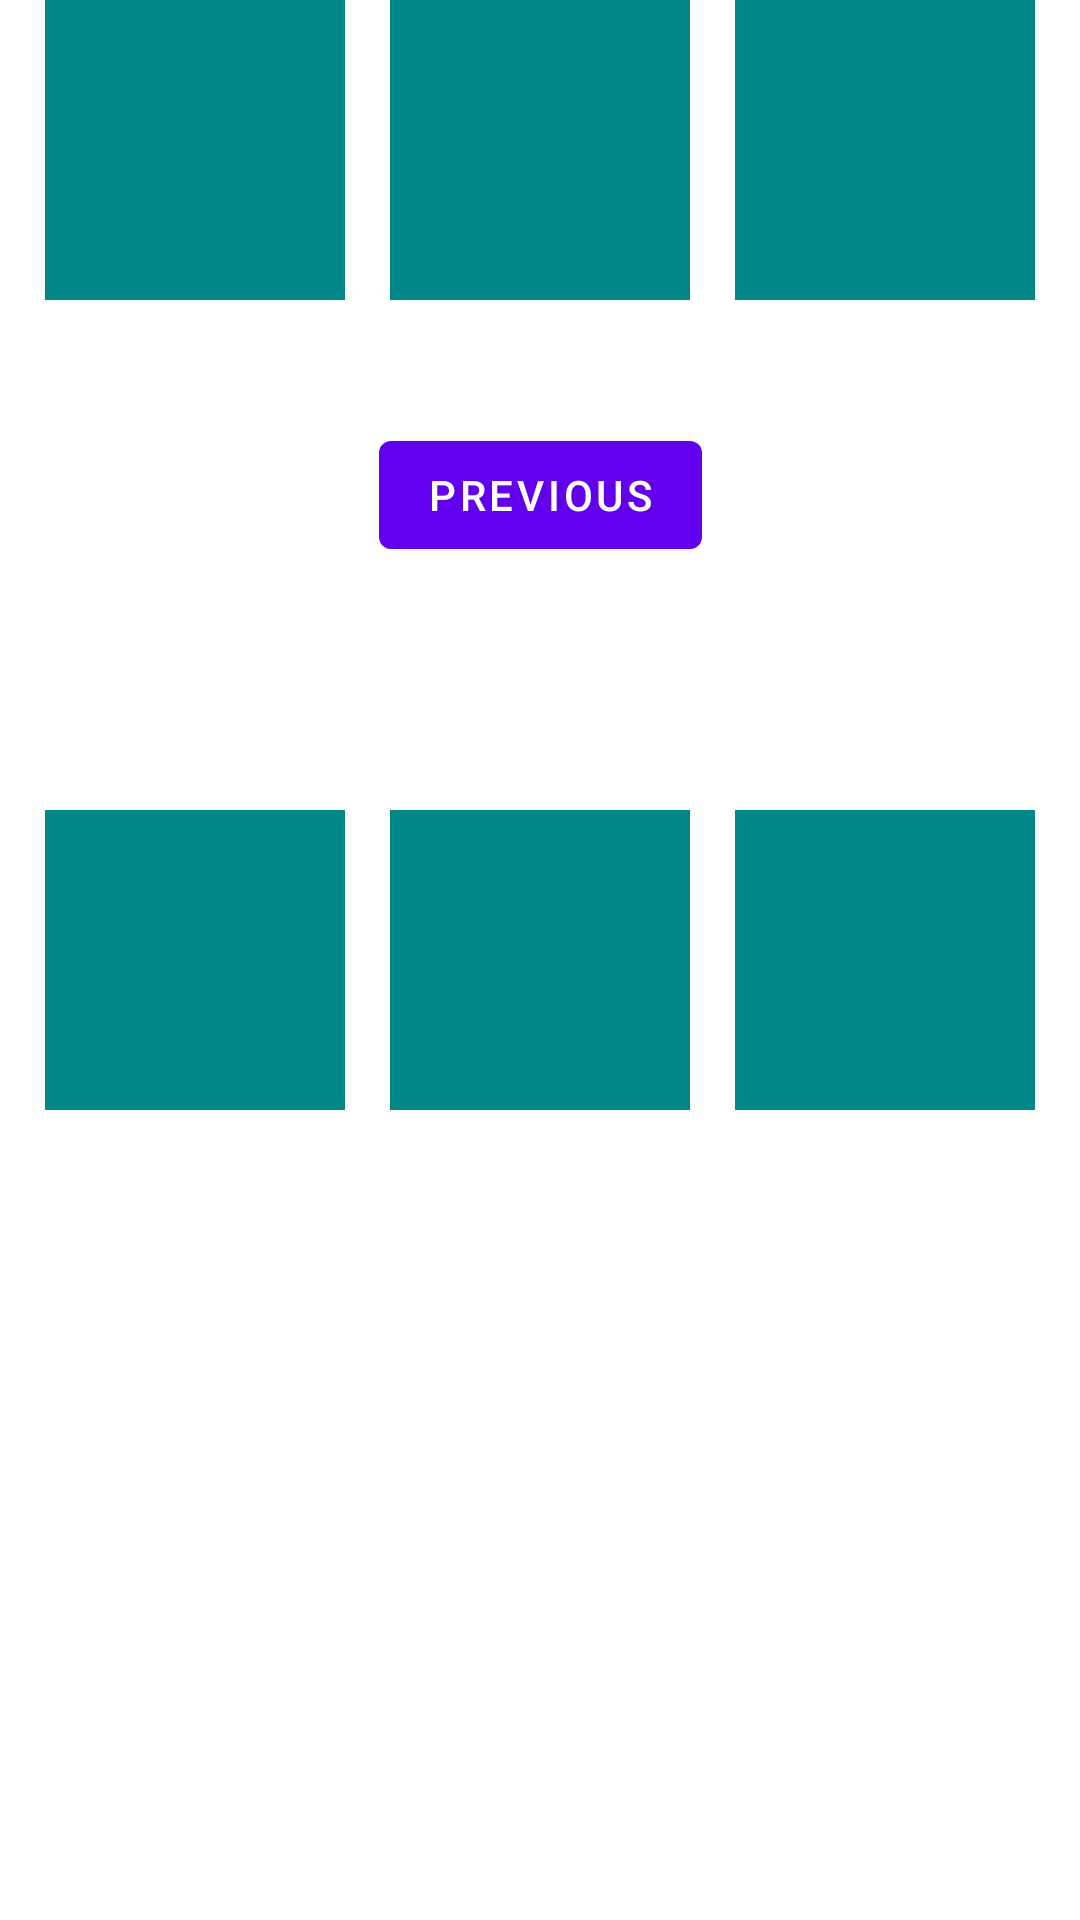

Here is an Android app screen rendered from its layout file. Give the layout XML and the strings, colors and styles it references.
<!-- AndroidManifest.xml: application theme Theme.SolarCleaner -->
<!-- res/layout/fragment_second.xml -->
<?xml version="1.0" encoding="utf-8"?>
<androidx.constraintlayout.widget.ConstraintLayout xmlns:android="http://schemas.android.com/apk/res/android"
    xmlns:app="http://schemas.android.com/apk/res-auto"
    xmlns:tools="http://schemas.android.com/tools"
    android:layout_width="match_parent"
    android:layout_height="match_parent"
    tools:context=".SecondFragment">

    <TextView
        android:id="@+id/textview_second"
        android:layout_width="wrap_content"
        android:layout_height="wrap_content"
        app:layout_constraintBottom_toBottomOf="parent"
        app:layout_constraintEnd_toEndOf="parent"
        app:layout_constraintStart_toStartOf="parent"
        app:layout_constraintTop_toTopOf="parent" />

    <Button
        android:id="@+id/button_second"
        android:layout_width="wrap_content"
        android:layout_height="wrap_content"
        android:text="@string/previous"
        app:layout_constraintBottom_toBottomOf="@id/textview_second"
        app:layout_constraintEnd_toEndOf="parent"
        app:layout_constraintStart_toStartOf="parent"
        app:layout_constraintTop_toTopOf="parent" />
    <ImageView
        android:layout_width="100dp"
        android:layout_height="100dp"
        android:id="@+id/img1_1"
        android:src="@color/teal_700"
        app:layout_constraintBottom_toBottomOf="parent"
        app:layout_constraintEnd_toStartOf="@id/img1_2"
        app:layout_constraintStart_toStartOf="parent"
        app:layout_constraintTop_toTopOf="parent"
        />
    <ImageView
        android:layout_width="100dp"
        android:layout_height="100dp"
        android:id="@+id/img1_2"
        android:src="@color/teal_700"
        app:layout_constraintBottom_toBottomOf="parent"
        app:layout_constraintEnd_toStartOf="@id/img1_3"
        app:layout_constraintStart_toEndOf="@id/img1_1"
        app:layout_constraintTop_toTopOf="parent"
        />
    <ImageView
        android:layout_width="100dp"
        android:layout_height="100dp"
        android:id="@+id/img1_3"
        android:src="@color/teal_700"
        app:layout_constraintBottom_toBottomOf="parent"
        app:layout_constraintEnd_toEndOf="parent"
        app:layout_constraintStart_toEndOf="@id/img1_2"
        app:layout_constraintTop_toTopOf="parent"
        />
    <ImageView
        android:layout_width="100dp"
        android:layout_height="100dp"
        android:id="@+id/img2_1"
        android:src="@color/teal_700"
        app:layout_constrainTop_toBottomOf="@id/img1_1"
        app:layout_constraintBottom_toTopOf="@id/img3_1"
        app:layout_constraintEnd_toStartOf="@id/img2_2"
        app:layout_constraintStart_toStartOf="parent"

        />
    <ImageView
        android:layout_width="100dp"
        android:layout_height="100dp"
        android:id="@+id/img2_2"
        android:src="@color/teal_700"
        app:layout_constraintEnd_toStartOf="@id/img2_3"
        app:layout_constraintStart_toEndOf="@id/img2_1"
        app:layout_constrainTop_toBottomOf="@id/img1_2"
        app:layout_constraintBottom_toTopOf="@id/img3_2"
        />
    <ImageView
        android:layout_width="100dp"
        android:layout_height="100dp"
        android:id="@+id/img2_3"
        android:src="@color/teal_700"
        app:layout_constraintEnd_toEndOf="parent"
        app:layout_constraintStart_toEndOf="@id/img2_2"
        app:layout_constrainTop_toBottomOf="@id/img1_3"
        app:layout_constraintBottom_toTopOf="@id/img3_3"
        />
    <ImageView
        android:layout_width="100dp"
        android:layout_height="100dp"
        android:id="@+id/img3_1"
        android:src="@color/teal_700"
        app:layout_constraintBottom_toBottomOf="parent"
        app:layout_constraintEnd_toStartOf="@id/img3_2"
        app:layout_constraintStart_toStartOf="parent"
        app:layout_constraintTop_toBottomOf="@id/img2_1"
        />
    <ImageView
        android:layout_width="100dp"
        android:layout_height="100dp"
        android:id="@+id/img3_2"
        android:src="@color/teal_700"
        app:layout_constraintBottom_toBottomOf="parent"
        app:layout_constraintEnd_toStartOf="@id/img3_3"
        app:layout_constraintStart_toEndOf="@id/img3_1"
        app:layout_constraintTop_toBottomOf="@id/img2_2"
        />
    <ImageView
        android:layout_width="100dp"
        android:layout_height="100dp"
        android:id="@+id/img3_3"
        android:src="@color/teal_700"
        app:layout_constraintBottom_toBottomOf="parent"
        app:layout_constraintEnd_toEndOf="parent"
        app:layout_constraintStart_toEndOf="@id/img3_2"
        app:layout_constraintTop_toBottomOf="@id/img2_3"
        />



</androidx.constraintlayout.widget.ConstraintLayout>
<!-- resources referenced by this layout -->
<resources>
  <string name="previous">Previous</string>
  <style name="Theme.SolarCleaner" parent="Theme.MaterialComponents.DayNight.NoActionBar">
          
          <item name="colorPrimary">@color/purple_500</item>
          <item name="colorPrimaryVariant">@color/purple_700</item>
          <item name="colorOnPrimary">@color/white</item>
          
          <item name="colorSecondary">@color/teal_200</item>
          <item name="colorSecondaryVariant">@color/teal_700</item>
          <item name="colorOnSecondary">@color/black</item>
          
          <item name="android:statusBarColor" tools:targetApi="l">?attr/colorPrimaryVariant</item>
          
      </style>
  <!-- not gathered from this repository: default colours our renderer supplied (Android Studio template values) -->
  <color name="purple_500">#FF6200EE</color>
  <color name="purple_700">#FF3700B3</color>
  <color name="teal_200">#FF03DAC5</color>
  <color name="teal_700">#FF018786</color>
  <color name="black">#FF000000</color>
  <color name="white">#FFFFFFFF</color>
</resources>
